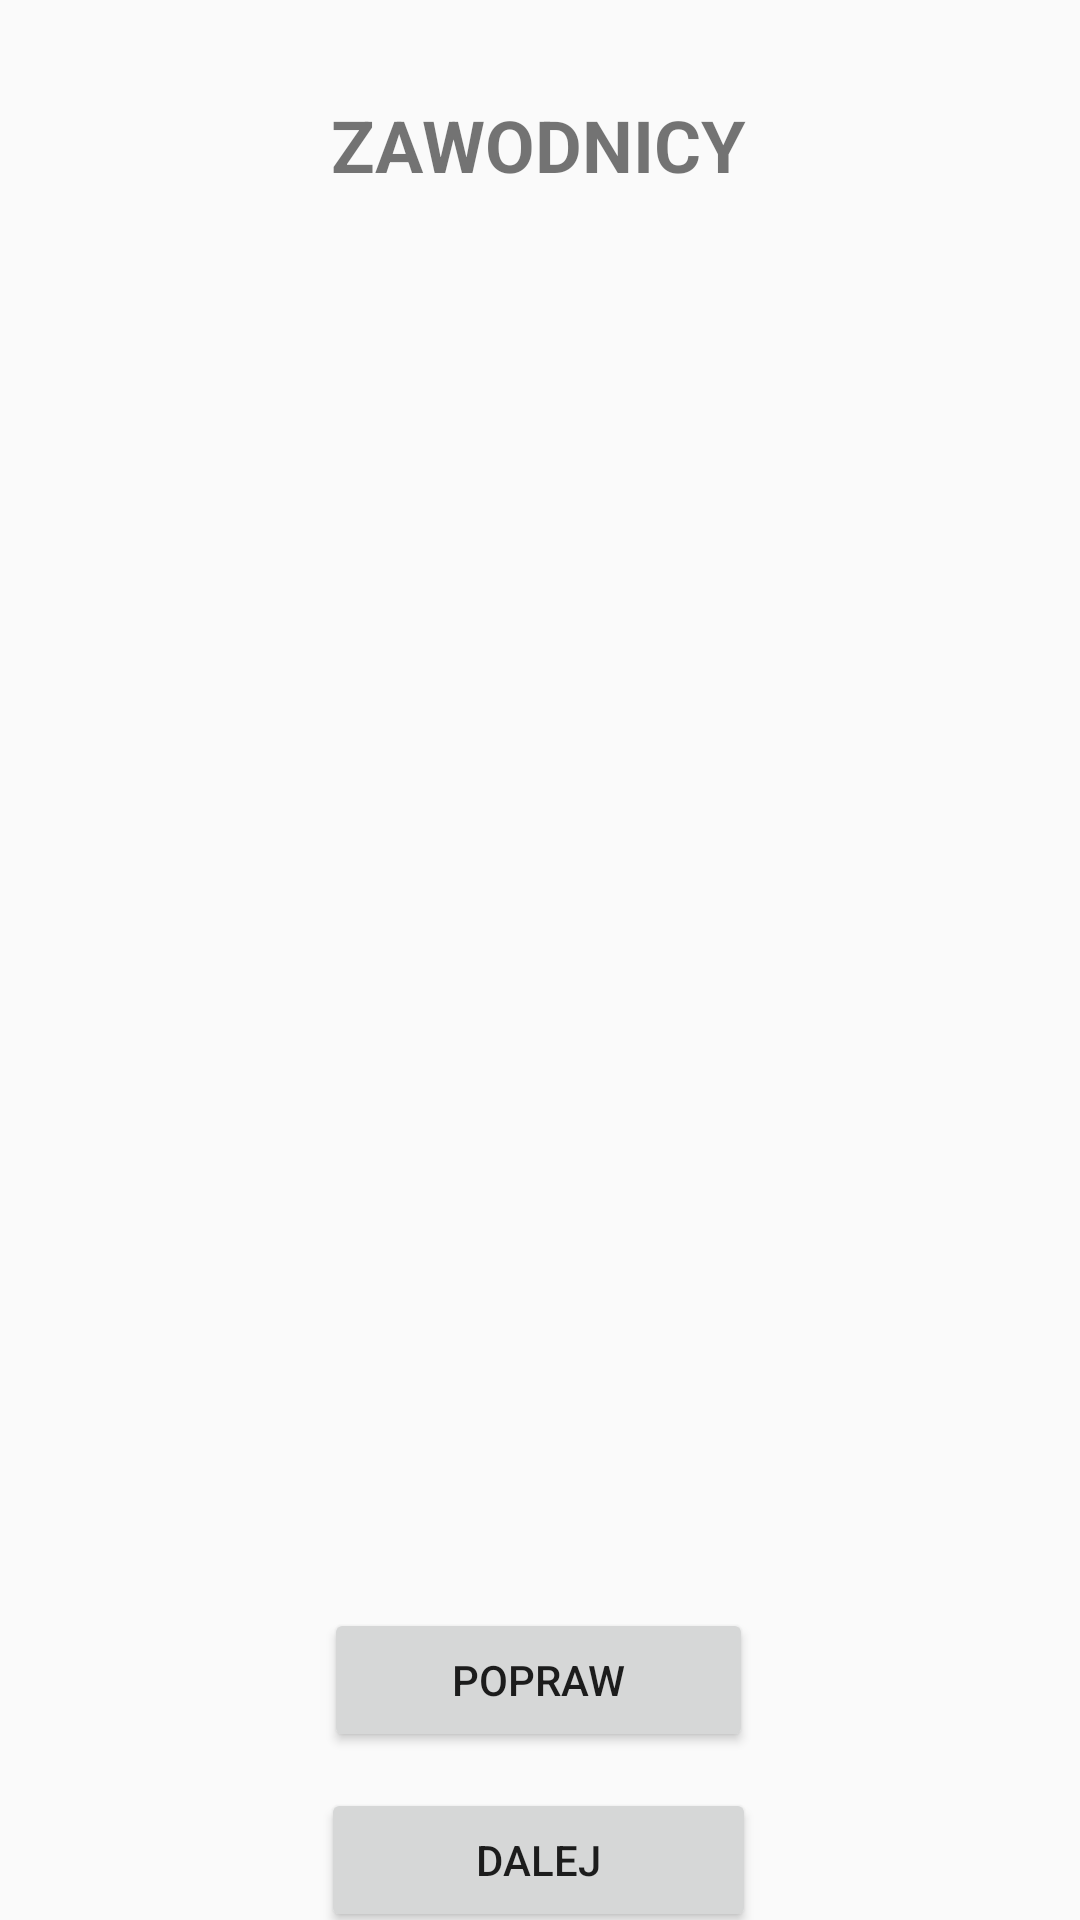

Reconstruct the res/layout file that produces this screen, plus the resources it refers to.
<!-- AndroidManifest.xml: application theme Theme.Design.Light.NoActionBar -->
<!-- res/layout/activity_widok_zawodnikow.xml -->
<?xml version="1.0" encoding="utf-8"?>
<android.support.constraint.ConstraintLayout xmlns:android="http://schemas.android.com/apk/res/android"
    xmlns:app="http://schemas.android.com/apk/res-auto"
    xmlns:tools="http://schemas.android.com/tools"
    android:layout_width="match_parent"
    android:layout_height="match_parent"
    tools:context=".WidokZawodnikow">

    <TextView
        android:id="@+id/widokZawodnikowNazwisko"
        android:layout_width="130dp"
        android:layout_height="422dp"
        android:layout_marginTop="100dp"
        android:layout_marginEnd="212dp"
        android:gravity="center"
        android:text=""
        android:textSize="16sp"
        app:layout_constraintEnd_toEndOf="parent"
        app:layout_constraintTop_toTopOf="parent" />

    <TextView
        android:id="@+id/textView"
        android:layout_width="wrap_content"
        android:layout_height="wrap_content"
        android:layout_marginTop="32dp"
        android:text="ZAWODNICY"
        android:textSize="24sp"
        android:textStyle="bold"
        app:layout_constraintEnd_toEndOf="parent"
        app:layout_constraintHorizontal_bias="0.498"
        app:layout_constraintStart_toStartOf="parent"
        app:layout_constraintTop_toTopOf="parent" />

    <TextView
        android:id="@+id/widokZawodnikowImie"
        android:layout_width="126dp"
        android:layout_height="422dp"
        android:layout_marginStart="208dp"
        android:layout_marginTop="100dp"
        android:gravity="center"
        android:text=""
        android:textSize="16sp"
        app:layout_constraintStart_toStartOf="parent"
        app:layout_constraintTop_toTopOf="parent" />

    <Button
        android:id="@+id/przyciskDalej"
        android:layout_width="145dp"
        android:layout_height="48dp"
        android:layout_marginTop="596dp"
        android:text="Dalej"
        app:layout_constraintEnd_toEndOf="parent"
        app:layout_constraintHorizontal_bias="0.498"
        app:layout_constraintStart_toStartOf="parent"
        app:layout_constraintTop_toTopOf="parent" />

    <Button
        android:id="@+id/przyciskPopraw"
        android:layout_width="143dp"
        android:layout_height="48dp"
        android:layout_marginTop="536dp"
        android:text="Popraw"
        app:layout_constraintEnd_toEndOf="parent"
        app:layout_constraintHorizontal_bias="0.498"
        app:layout_constraintStart_toStartOf="parent"
        app:layout_constraintTop_toTopOf="parent" />
</android.support.constraint.ConstraintLayout>
<!-- resources referenced by this layout -->
<resources>

</resources>
